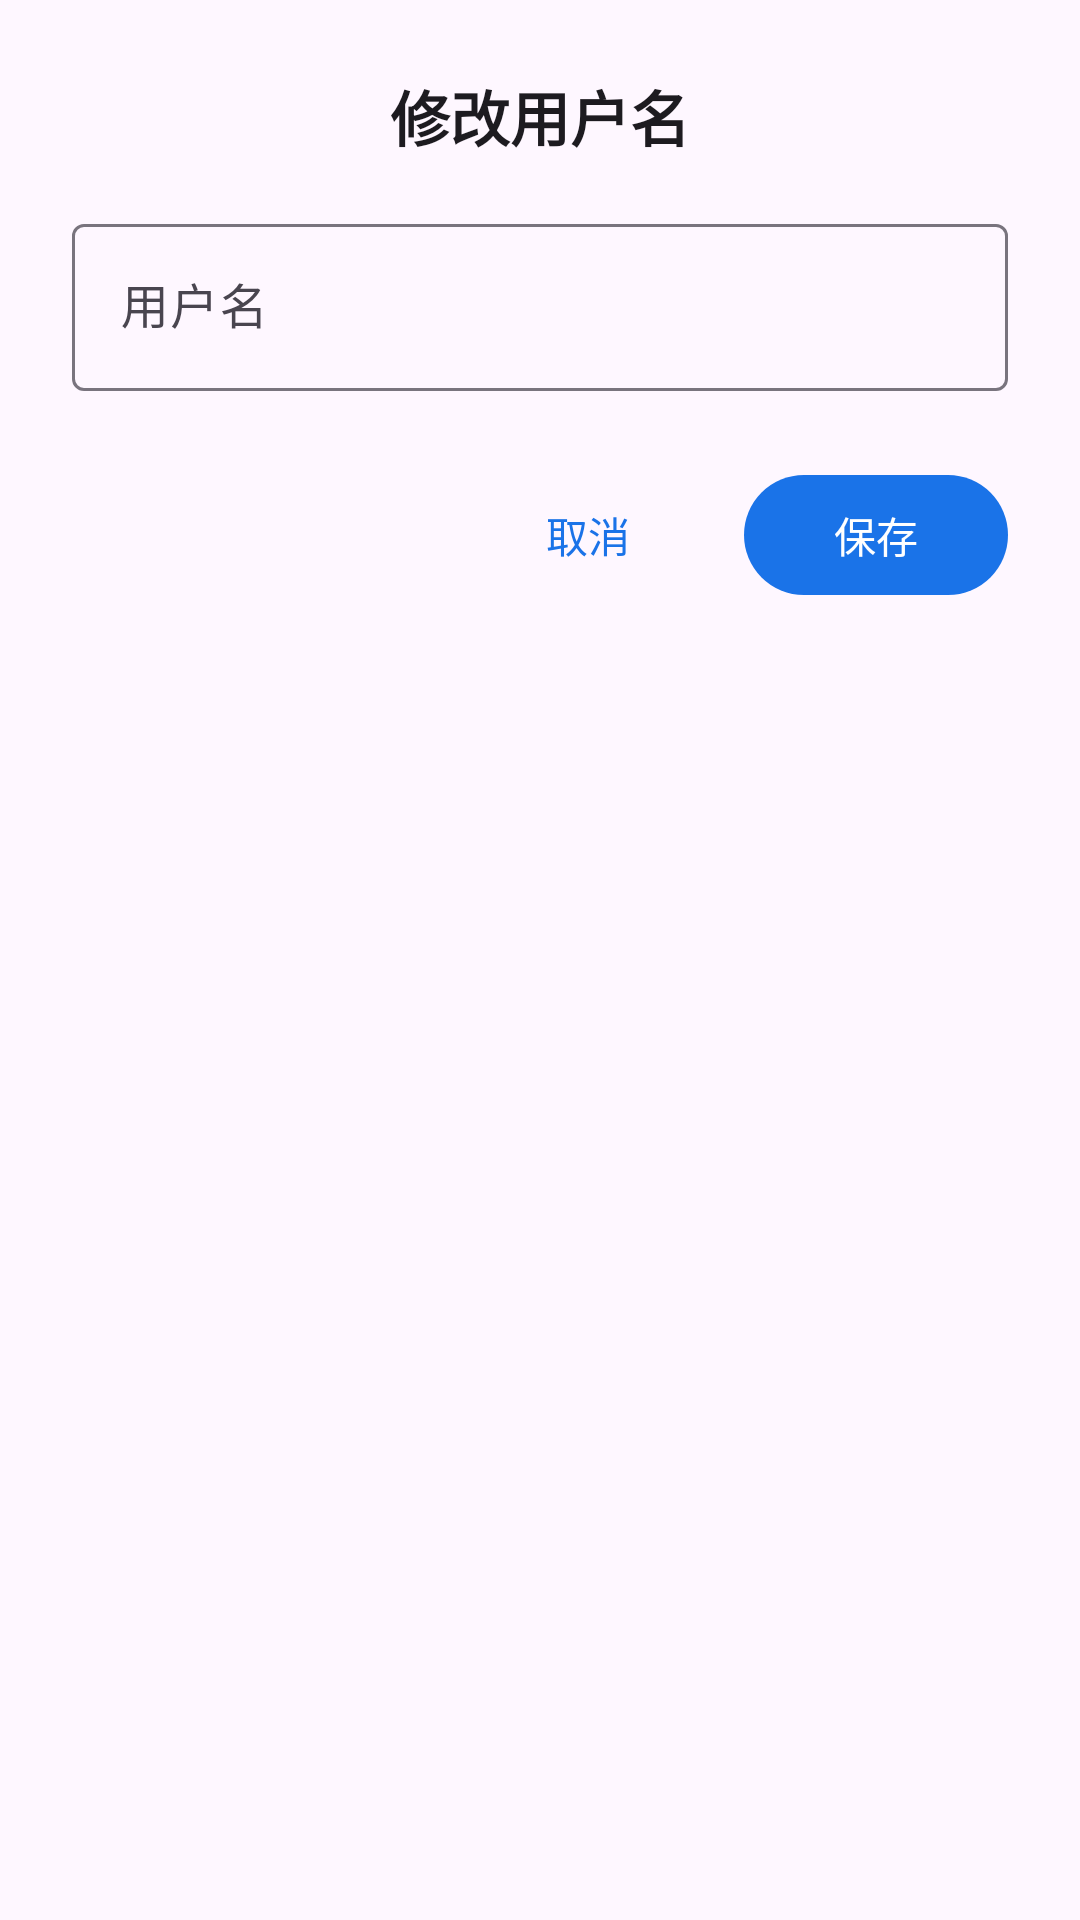

Write the Android layout XML for this screen, with the resource values it uses.
<!-- AndroidManifest.xml: application theme Theme.WordContextAI -->
<!-- res/layout/dialog_edit_username.xml -->
<?xml version="1.0" encoding="utf-8"?>
<LinearLayout xmlns:android="http://schemas.android.com/apk/res/android"
    xmlns:app="http://schemas.android.com/apk/res-auto"
    android:layout_width="match_parent"
    android:layout_height="wrap_content"
    android:orientation="vertical"
    android:padding="24dp">

    <TextView
        android:layout_width="match_parent"
        android:layout_height="wrap_content"
        android:text="修改用户名"
        android:textSize="20sp"
        android:textStyle="bold"
        android:textColor="?attr/colorOnSurface"
        android:layout_marginBottom="16dp"
        android:gravity="center" />

    <com.google.android.material.textfield.TextInputLayout
        android:id="@+id/text_input_layout_username"
        android:layout_width="match_parent"
        android:layout_height="wrap_content"
        android:layout_marginBottom="24dp"
        style="@style/Widget.Material3.TextInputLayout.OutlinedBox">

        <com.google.android.material.textfield.TextInputEditText
            android:id="@+id/edit_text_username"
            android:layout_width="match_parent"
            android:layout_height="wrap_content"
            android:hint="用户名"
            android:inputType="text"
            android:maxLines="1"
            android:textSize="16sp" />

    </com.google.android.material.textfield.TextInputLayout>

    <LinearLayout
        android:layout_width="match_parent"
        android:layout_height="wrap_content"
        android:orientation="horizontal"
        android:gravity="end">

        <com.google.android.material.button.MaterialButton
            android:id="@+id/button_cancel"
            android:layout_width="wrap_content"
            android:layout_height="wrap_content"
            android:text="取消"
            android:layout_marginEnd="8dp"
            style="@style/Widget.Material3.Button.TextButton" />

        <com.google.android.material.button.MaterialButton
            android:id="@+id/button_save"
            android:layout_width="wrap_content"
            android:layout_height="wrap_content"
            android:text="保存"
            style="@style/Widget.Material3.Button" />

    </LinearLayout>

</LinearLayout>
<!-- resources referenced by this layout -->
<resources>
  <style name="Theme.WordContextAI" parent="Base.Theme.WordContextAI" />
  <style name="Base.Theme.WordContextAI" parent="Theme.Material3.DayNight.NoActionBar">
          
          <item name="colorPrimary">@color/primary</item>
          <item name="colorPrimaryVariant">@color/primary_variant</item>
          <item name="colorOnPrimary">@color/white</item>
          
          
          <item name="android:statusBarColor">@android:color/transparent</item>
          <item name="android:windowLightStatusBar">true</item>
          
          
          <item name="android:navigationBarColor">@android:color/white</item>
          <item name="android:windowLightNavigationBar" tools:targetApi="o_mr1">true</item>
          
          
          <item name="android:windowDrawsSystemBarBackgrounds">true</item>
          <item name="android:fitsSystemWindows">false</item>
      </style>
  <color name="primary">#1a73e8</color>
  <color name="primary_variant">#1557b0</color>
  <color name="white">#FFFFFF</color>
</resources>
